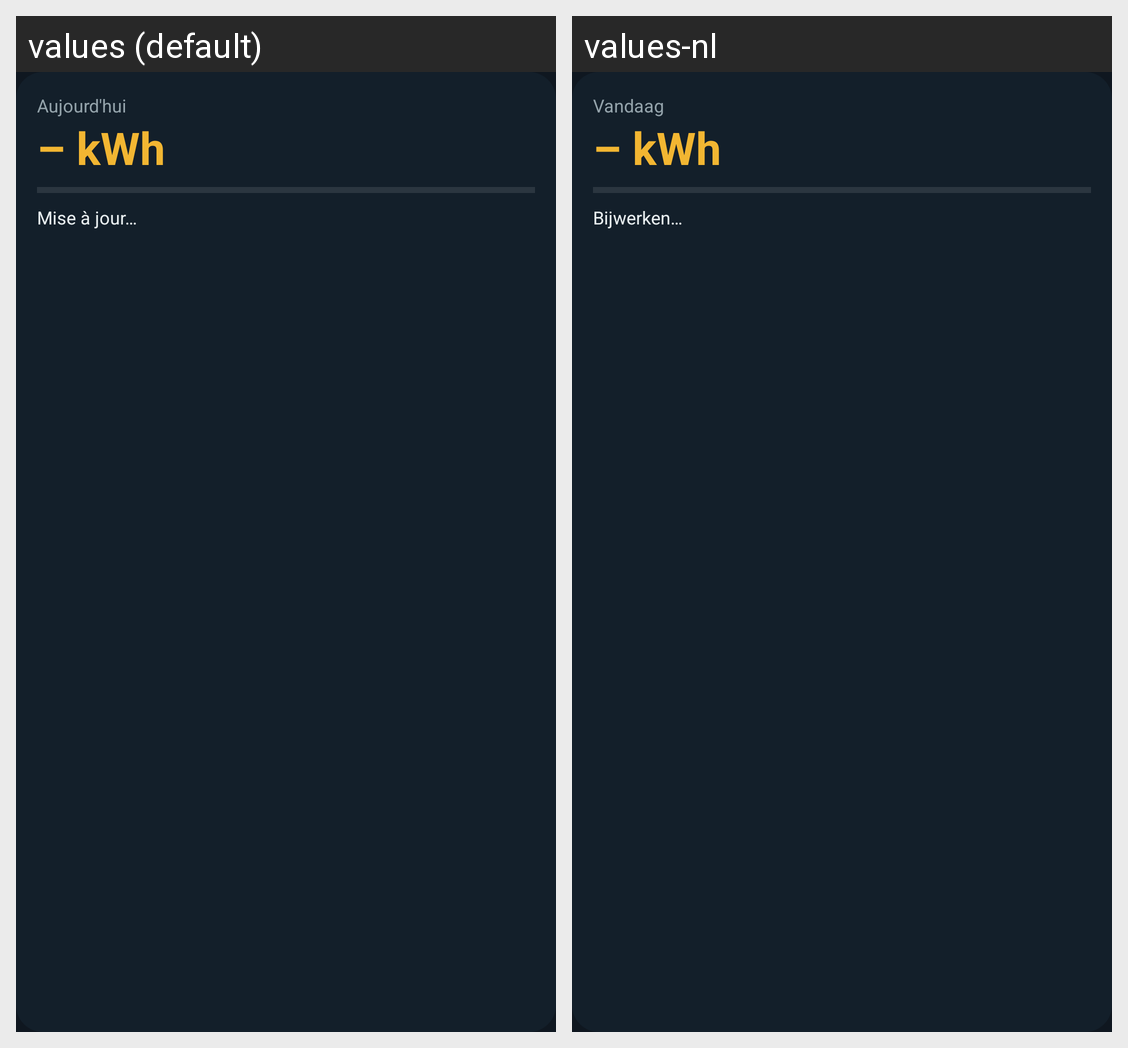

The Android screen above is rendered under two locales of the same app. Produce the string resources it draws, with the default and per-locale values.
Android screen res/layout/widget.xml rendered under 2 locales, left to right: values (default), values-nl. Device: Nexus 5 (rendered at 1080×1920; each locale shown at half size, 540×960, under a caption strip naming it); theme AppTheme.
Strings drawn on this screen, with the default value and each locale's value (text and hints the layout hard-codes, and strings that could not be matched under every locale, appear in the picture but are not listed):

t003
  values: Aujourd'hui
  values-nl: Vandaag

t067
  values: – kWh
  values-nl: – kWh

t068
  values: Mise à jour…
  values-nl: Bijwerken…
